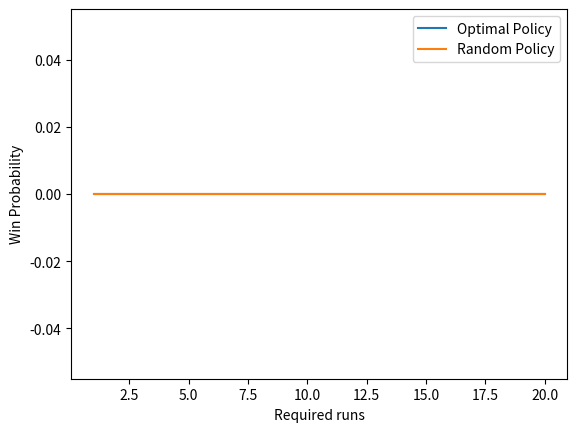

Write the Python code that produced this figure.
import os
import matplotlib.pyplot as plt                  

os.system("python encoder.py --states cricket_state_list.txt --parameters data/cricket/sample-p1.txt --q " + str(0.25) + "> mdpfile.txt")
os.system("python planner.py --mdp mdpfile.txt > policy_value_file.txt")
os.system("python decoder.py --states states --value-policy policy_value_file.txt > policyfile")

opt_pol = []
for i in range(20):
    opt_pol.append(0)

with open("policyfile") as f:
    for line in f:
        balls = 10*int(line[0])+int(line[1])
        runs = 10*int(line[2])+int(line[3])
        if(balls == 10 and runs<21):
            opt_pol[runs-1] = float((line.split())[2])

os.system("python planner.py --mdp mdpfile.txt --policy new_rand_pol.txt > policy_value_file.txt")
os.system("python decoder.py --states cricket_state_list.txt --value-policy policy_value_file.txt > policyfile")

rand_pol = []
for i in range(20):
    rand_pol.append(0)

with open("policyfile") as f:
    for line in f:
        balls = 10*int(line[0])+int(line[1])
        runs = 10*int(line[2])+int(line[3])
        if(balls == 10 and runs<21):
            rand_pol[runs-1] = float((line.split())[2])

x = range(1,21)
plt.xlabel("Required runs")
plt.ylabel("Win Probability")
plt.plot(x, opt_pol)
plt.plot(x, rand_pol)
plt.legend(["Optimal Policy", "Random Policy"])
plt.savefig("plot2.jpg")
plt.show()
